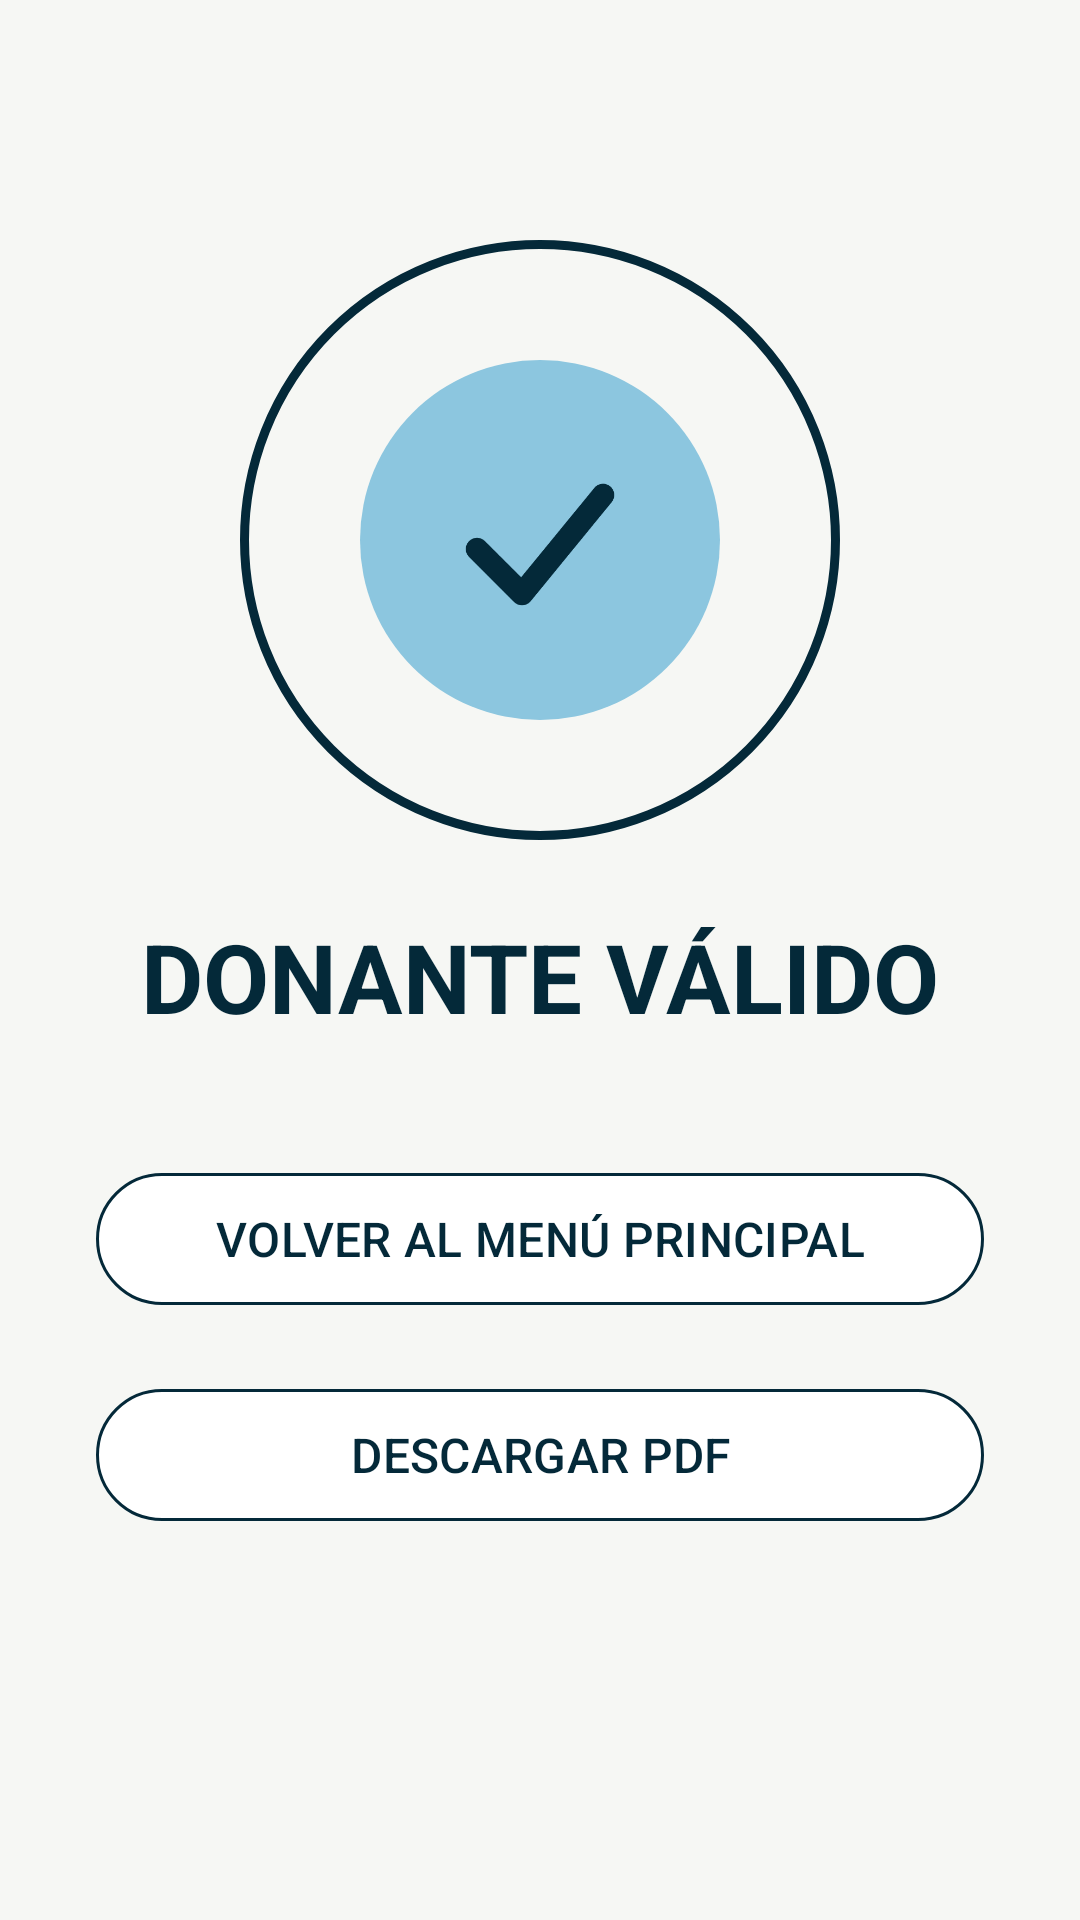

Write the Android layout XML for this screen, with the resource values it uses.
<!-- AndroidManifest.xml: application theme Theme.RenalDCD -->
<!-- res/layout/activity_valid.xml -->
<?xml version="1.0" encoding="utf-8"?>
<androidx.constraintlayout.widget.ConstraintLayout xmlns:android="http://schemas.android.com/apk/res/android"
    xmlns:app="http://schemas.android.com/apk/res-auto"
    android:id="@+id/rootResult"
    android:layout_width="match_parent"
    android:layout_height="match_parent"
    android:background="@color/beige">

    
    <FrameLayout
        android:id="@+id/circleContainer"
        android:layout_width="200dp"
        android:layout_height="200dp"
        android:background="@drawable/circle_outer"
        android:layout_marginTop="80dp"
        app:layout_constraintTop_toTopOf="parent"
        app:layout_constraintStart_toStartOf="parent"
        app:layout_constraintEnd_toEndOf="parent">

        <ImageView
            android:id="@+id/checkIcon"
            android:layout_width="120dp"
            android:layout_height="120dp"
            android:layout_gravity="center"
            android:background="@drawable/circle_inner"
            android:padding="24dp"
            android:src="@drawable/ic_check"/>
    </FrameLayout>

    
    <TextView
        android:id="@+id/textStatus"
        android:layout_width="wrap_content"
        android:layout_height="wrap_content"
        android:text="DONANTE VÁLIDO"
        android:textSize="32sp"
        android:textStyle="bold"
        android:textColor="@color/dark_blue"
        android:layout_marginTop="24dp"
        app:layout_constraintTop_toBottomOf="@id/circleContainer"
        app:layout_constraintStart_toStartOf="parent"
        app:layout_constraintEnd_toEndOf="parent"/>

    
    <com.google.android.material.button.MaterialButton
        android:id="@+id/buttonBackToMenu"
        style="?attr/materialButtonOutlinedStyle"
        android:layout_width="0dp"
        android:layout_height="52dp"
        android:layout_marginTop="40dp"
        android:text="VOLVER AL MENÚ PRINCIPAL"
        android:textAllCaps="false"
        android:textColor="@color/dark_blue"
        android:textSize="16sp"
        app:strokeColor="@color/dark_blue"
        app:strokeWidth="1dp"
        app:cornerRadius="50dp"
        app:backgroundTint="@color/white"
        app:layout_constraintTop_toBottomOf="@id/textStatus"
        app:layout_constraintStart_toStartOf="parent"
        app:layout_constraintEnd_toEndOf="parent"
        android:layout_marginHorizontal="32dp"/>

    
    <com.google.android.material.button.MaterialButton
        android:id="@+id/downloadPDF"
        style="?attr/materialButtonOutlinedStyle"
        android:layout_width="0dp"
        android:layout_height="52dp"
        android:layout_marginTop="20dp"
        android:text="DESCARGAR PDF"
        android:textAllCaps="false"
        android:textColor="@color/dark_blue"
        android:textSize="16sp"
        app:strokeColor="@color/dark_blue"
        app:strokeWidth="1dp"
        app:cornerRadius="50dp"
        app:backgroundTint="@color/white"
        app:layout_constraintTop_toBottomOf="@id/buttonBackToMenu"
        android:layout_marginHorizontal="32dp"
        app:layout_constraintStart_toStartOf="parent"
        app:layout_constraintEnd_toEndOf="parent"/>

</androidx.constraintlayout.widget.ConstraintLayout>
<!-- resources referenced by this layout -->
<resources>
  <color name="beige">#f6f7f4</color>
  <color name="dark_blue">#042939</color>
  <color name="white">#FFFFFF</color>
  <!-- drawable circle_inner (drawable) -->
  <shape xmlns:android="http://schemas.android.com/apk/res/android"
      android:shape="oval">
  
      <solid android:color="@color/light_blue" />
  
  </shape>
  <!-- drawable circle_outer (drawable) -->
  <shape xmlns:android="http://schemas.android.com/apk/res/android"
      android:shape="oval">
  
      
      <size
          android:width="200dp"
          android:height="200dp" />
  
      
      <solid android:color="@android:color/transparent"/>
  
      <stroke
          android:width="3dp"
          android:color="@color/dark_blue" />
  
  </shape>
  <!-- drawable ic_check (drawable) -->
  <vector xmlns:android="http://schemas.android.com/apk/res/android"
      android:width="24dp"
      android:height="24dp"
      android:viewportWidth="24"
      android:viewportHeight="24">
  
      <path
          android:fillColor="@android:color/transparent"
          android:strokeColor="@color/dark_blue"
          android:strokeWidth="2.5"
          android:strokeLineCap="round"
          android:strokeLineJoin="round"
          android:pathData="M5,13 L10,18 L19,7" />
  </vector>
  <style name="Theme.RenalDCD" parent="Theme.Material3.Light.NoActionBar">
  
          
          <item name="colorPrimary">@color/dark_blue</item>
          <item name="colorPrimaryContainer">@color/dark_blue</item>
          <item name="colorOnPrimary">@color/white</item>
  
          
          <item name="colorSecondary">@color/dark_blue</item>
          <item name="colorOnSecondary">@color/white</item>
  
          
          <item name="android:windowBackground">@color/beige</item>
  
          
          <item name="android:statusBarColor">@color/white</item>
  
          
          <item name="android:windowLightStatusBar">true</item>
  
          
          <item name="windowActionBar">false</item>
          <item name="windowNoTitle">true</item>
  
          <item name="materialAlertDialogTheme">@style/CustomAlertDialog</item>
  
      </style>
  <color name="light_blue">#8cc6df</color>
  <style name="CustomAlertDialog" parent="ThemeOverlay.Material3.MaterialAlertDialog">
          <item name="shapeAppearanceOverlay">@style/CustomDialogShape</item>
      </style>
  <style name="CustomDialogShape">
          <item name="cornerFamily">rounded</item>
          <item name="cornerSize">24dp</item>
      </style>
</resources>
